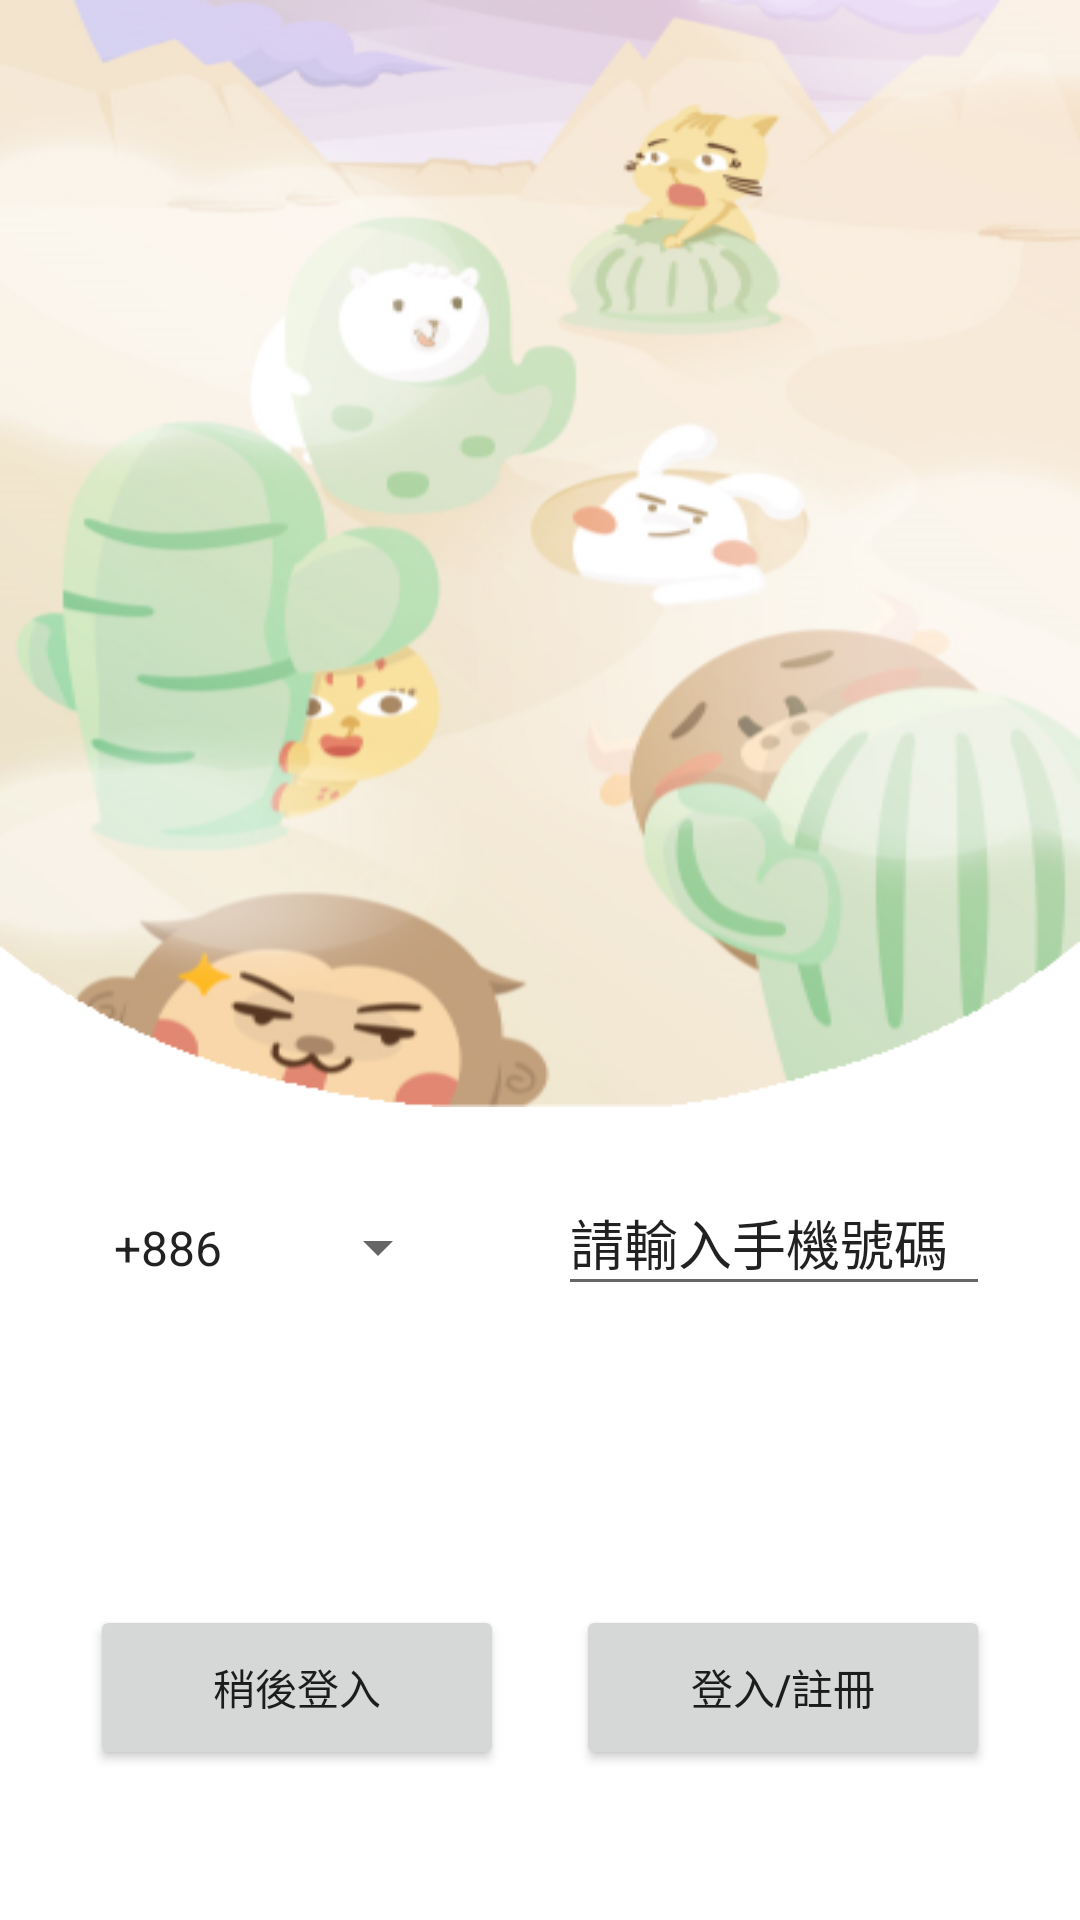

Reconstruct the res/layout file that produces this screen, plus the resources it refers to.
<!-- AndroidManifest.xml: application theme Theme.MyCard_ios -->
<!-- res/layout/activity_main.xml -->
<?xml version="1.0" encoding="utf-8"?>
<androidx.constraintlayout.widget.ConstraintLayout xmlns:android="http://schemas.android.com/apk/res/android"
    xmlns:app="http://schemas.android.com/apk/res-auto"
    xmlns:tools="http://schemas.android.com/tools"
    android:layout_width="match_parent"
    android:layout_height="match_parent"
    tools:context=".MainActivity">

    <Button
        android:id="@+id/button"
        android:layout_width="0dp"
        android:layout_height="55dp"
        android:layout_marginStart="30dp"
        android:layout_marginEnd="8dp"
        android:text="稍後登入"
        android:layout_marginBottom="50dp"
        app:layout_constraintBottom_toBottomOf="parent"
        app:layout_constraintEnd_toStartOf="@+id/button2"
        app:layout_constraintStart_toStartOf="parent"
        android:layout_marginLeft="30dp"
        android:layout_marginRight="8dp" />

    <Button
        android:id="@+id/button2"
        android:layout_width="0dp"
        android:layout_height="55dp"
        android:layout_marginStart="16dp"
        android:layout_marginEnd="30dp"
        android:text="登入/註冊"
        app:layout_constraintBaseline_toBaselineOf="@+id/button"
        app:layout_constraintStart_toEndOf="@+id/button"
        app:layout_constraintEnd_toEndOf="parent"
        android:layout_marginLeft="16dp"
        android:layout_marginRight="30dp" />

    <EditText
        android:id="@+id/editTextPhone"
        android:layout_width="0dp"
        android:layout_height="45dp"
        android:ems="10"
        android:inputType="phone"
        android:text="請輸入手機號碼"
        app:layout_constraintEnd_toEndOf="parent"
        app:layout_constraintBaseline_toBaselineOf="@+id/spinner"
        app:layout_constraintStart_toEndOf="@+id/spinner"
        android:layout_marginRight="30dp"
        android:layout_marginLeft="36dp" />

    <ImageView
        android:id="@+id/imageView"
        android:layout_width="match_parent"
        android:layout_height="0dp"
        android:scaleType="fitXY"
        app:layout_constraintDimensionRatio="h,1:1.025"
        app:layout_constraintTop_toTopOf="parent"
        app:srcCompat="@drawable/register_bg_new"
        tools:layout_editor_absoluteX="0dp" />

    <Spinner
        android:id="@+id/spinner"
        android:layout_width="120dp"
        android:layout_height="45dp"
        android:entries="@array/spn_list"
        android:prompt="@array/spn_list"
        android:spinnerMode="dialog"
        app:layout_constraintBottom_toTopOf="@+id/button"
        app:layout_constraintStart_toStartOf="parent"
        app:layout_constraintTop_toBottomOf="@+id/imageView"
        app:layout_constraintVertical_bias="0.2"
        android:layout_marginLeft="30dp" />

</androidx.constraintlayout.widget.ConstraintLayout>
<!-- resources referenced by this layout -->
<resources>
  <string-array name="spn_list">
          <item>+886</item>
          <item>+86</item>
          <item>+852</item>
          <item>+91</item>
          <item>+960</item>
          <item>+62</item>
          <item>+98</item>
          <item>+964</item>
      </string-array>
  <!-- drawable register_bg_new: png bitmap (drawable, 138544 bytes) -->
  <style name="Theme.MyCard_ios" parent="Theme.MaterialComponents.DayNight.NoActionBar">
          
          <item name="colorPrimary">@color/purple_500</item>
          <item name="colorPrimaryVariant">@color/purple_700</item>
          <item name="colorOnPrimary">@color/white</item>
          
          <item name="colorSecondary">@color/teal_200</item>
          <item name="colorSecondaryVariant">@color/teal_700</item>
          <item name="colorOnSecondary">@color/black</item>
          
          <item name="android:statusBarColor" tools:targetApi="l">?attr/colorPrimaryVariant</item>
          
      </style>
  <color name="purple_500">#FF6200EE</color>
  <color name="purple_700">#FF3700B3</color>
  <color name="white">#F1F1FF</color>
  <color name="teal_200">#FF03DAC5</color>
  <color name="teal_700">#FF018786</color>
  <color name="black">#FF000000</color>
</resources>
